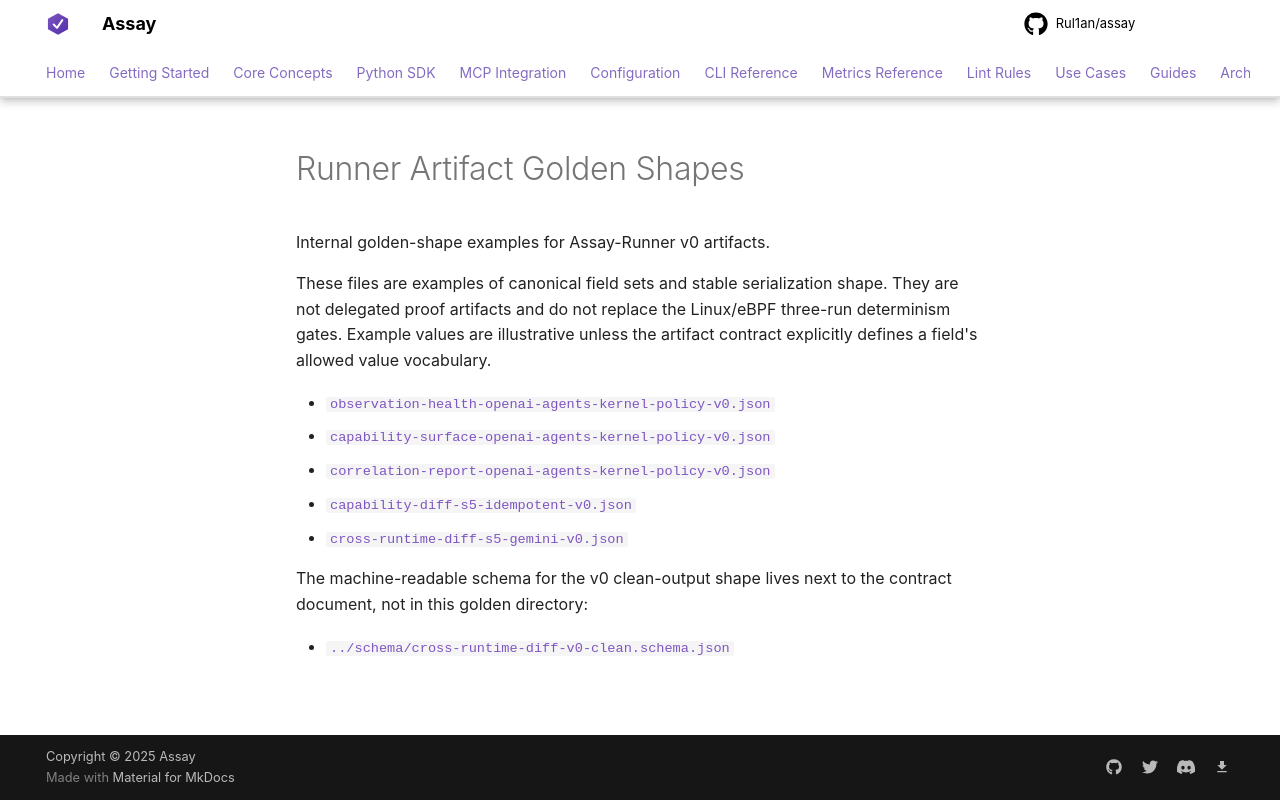

repository: Rul1an/assay · page: reference/runner/golden/index.html · generator: mkdocs

# Runner Artifact Golden Shapes

Internal golden-shape examples for Assay-Runner v0 artifacts.

These files are examples of canonical field sets and stable serialization
shape. They are not delegated proof artifacts and do not replace the
Linux/eBPF three-run determinism gates. Example values are illustrative unless
the artifact contract explicitly defines a field's allowed value vocabulary.

- [`observation-health-openai-agents-kernel-policy-v0.json`](observation-health-openai-agents-kernel-policy-v0.json)
- [`capability-surface-openai-agents-kernel-policy-v0.json`](capability-surface-openai-agents-kernel-policy-v0.json)
- [`correlation-report-openai-agents-kernel-policy-v0.json`](correlation-report-openai-agents-kernel-policy-v0.json)
- [`capability-diff-s5-idempotent-v0.json`](capability-diff-s5-idempotent-v0.json)
- [`cross-runtime-diff-s5-gemini-v0.json`](cross-runtime-diff-s5-gemini-v0.json)

The machine-readable schema for the v0 clean-output shape lives next to
the contract document, not in this golden directory:

- [`../schema/cross-runtime-diff-v0-clean.schema.json`](../schema/cross-runtime-diff-v0-clean.schema.json)
